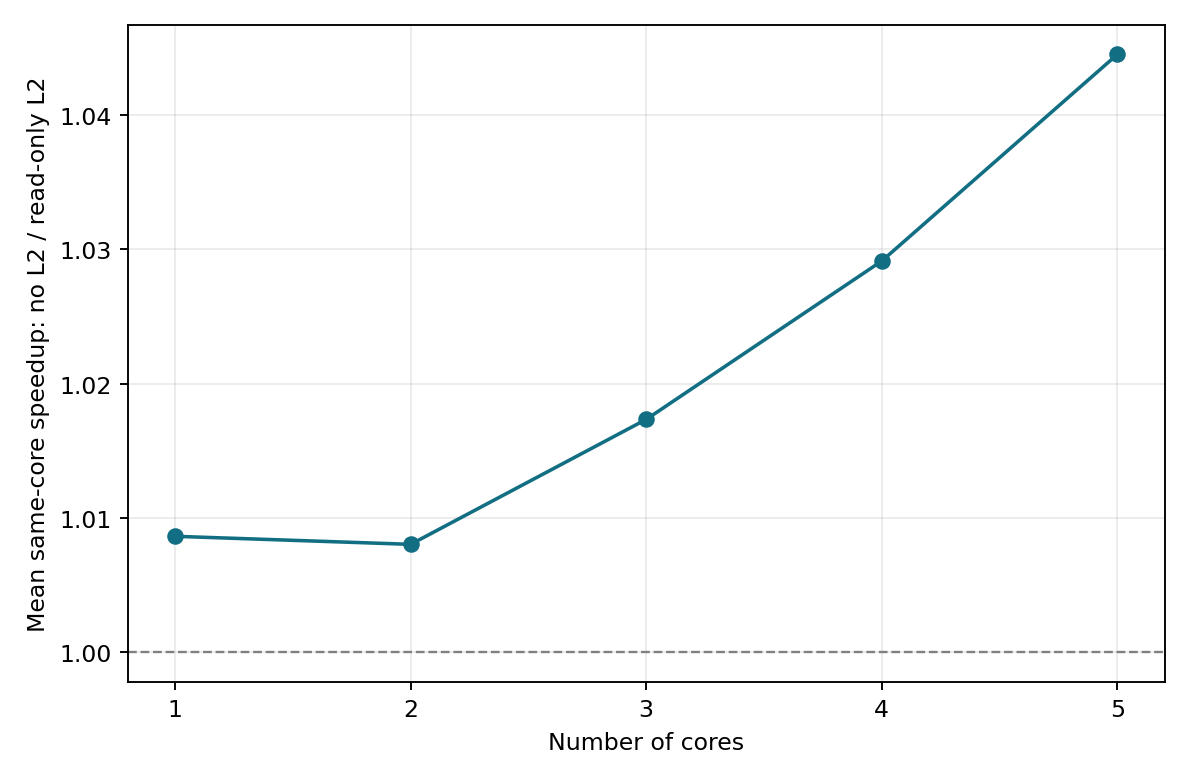

Source data for this figure (header and first rows):
cores, scored_cases, average_l2_relative_speedup
1, 100, 1.009
2, 100, 1.008
3, 100, 1.017
4, 100, 1.029
5, 100, 1.045
